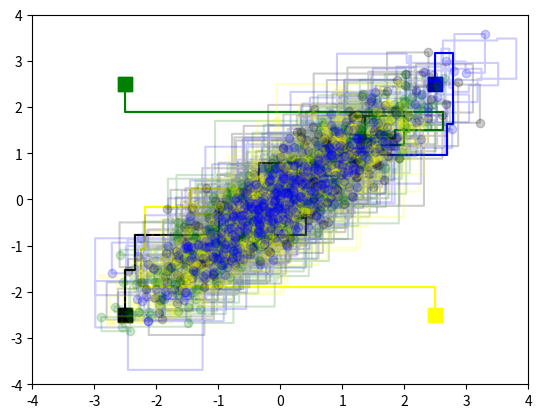

Write Python code to recreate this figure.
import numpy as np
import matplotlib.pyplot as plt

#### Gibbs sampler for bivariate normal
rho = 0.9
y = [0,0]
theta_guess1 = [-2.5,-2.5]
theta_guess2 = [-2.5,2.5]
theta_guess3 = [2.5,-2.5]
theta_guess4 = [2.5,2.5]
theta_guess  = np.array([theta_guess1,theta_guess2,theta_guess3,theta_guess4])

def Gibbs_sampler_BiNorm (theta_guess_, y_, rho_, N_iter = 1000, N_chain = 4, seed = 134):
  np.random.seed(seed)
  theta_chain =  np.empty(shape = (N_iter + 1, 2 * N_chain))
  for chain in range(N_chain):
    theta = theta_guess_[chain,:].copy()
    theta_chain[0, [chain * 2,chain * 2 + 1]] = theta.copy()
    for i in range(N_iter):
      theta[0] = np.random.normal(size = 1,
                                  loc = y_[0] + rho_ * (theta[1] - y_[1]),
                                  scale = np.sqrt(1 - np.power(rho_, 2)))
      theta[1] = np.random.normal(size = 1,
                                  loc = y_[1] + rho_ * (theta[0] - y_[0]),
                                  scale = np.sqrt(1 - np.power(rho_, 2)))
      theta_chain[i + 1, [chain*2,chain*2 + 1]] = theta.copy()
  return theta_chain

par_chain = Gibbs_sampler_BiNorm(theta_guess_ = theta_guess.copy(), y_ = y,rho_ = rho)

colors = ['black', 'green', 'yellow', 'blue']
# First 10 iteration
plt.xlim(-4, 4)
plt.ylim(-4, 4)
plt.scatter(theta_guess[:, 0], theta_guess[:, 1], marker = "s", color = colors, s = 100)
for chain in range(4):
    plt.step(par_chain[range(10), (chain * 2)],
             par_chain[range(10), (chain * 2) + 1],
             color = colors[chain])
plt.show()

# All 1000 iterations
plt.xlim(-4, 4)
plt.ylim(-4, 4)
plt.scatter(theta_guess[:, 0], theta_guess[:, 1], marker = "s", color = colors, s = 100)
for chain in range(4):
  plt.step(par_chain[:, chain * 2],
           par_chain[:, chain * 2 + 1],
           color = colors[chain],
           alpha = 0.2)
plt.show()

# After 500 burn-in
plt.xlim(-4, 4)
plt.ylim(-4, 4)
plt.scatter(theta_guess[:, 0], theta_guess[:, 1], marker = "s", color = colors, s = 100, alpha = 0)
for chain in range(4):
    plt.plot(par_chain[range(500,1001), chain * 2],
             par_chain[range(500,1001), chain * 2 + 1],
             "o",
             color = colors[chain],
             alpha = 0.2)
plt.show()
